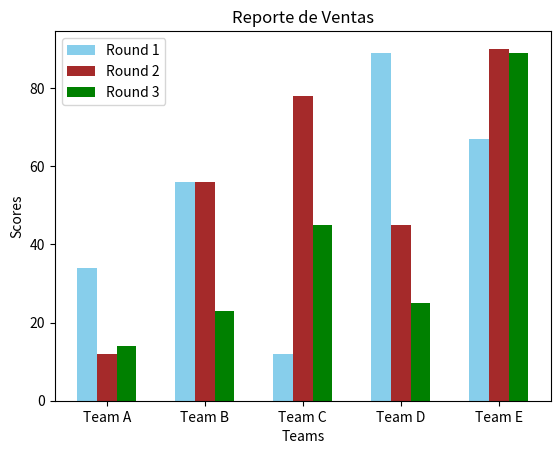

Python code for this plot: (Note: this script raises an exception after producing the figure.)
import matplotlib.pyplot as plt
import numpy as np 

def imageRango():
    x = np.arange(5) 
    y1 = [34, 56, 12, 89, 67] 
    y2 = [12, 56, 78, 45, 90] 
    y3 = [14, 23, 45, 25, 89] 
    width = 0.2
    
    plt.title('Reporte de Ventas')
    plt.bar(x-0.2, y1, width, color='skyblue') 
    plt.bar(x, y2, width, color='brown') 
    plt.bar(x+0.2, y3, width, color='green') 
    plt.xticks(x, ['Team A', 'Team B', 'Team C', 'Team D', 'Team E']) 
    plt.xlabel("Teams") 
    plt.ylabel("Scores") 
    plt.legend(["Round 1", "Round 2", "Round 3"]) 
    plt.savefig('Backend/saved_figure.png')

grafica = imageRango()
